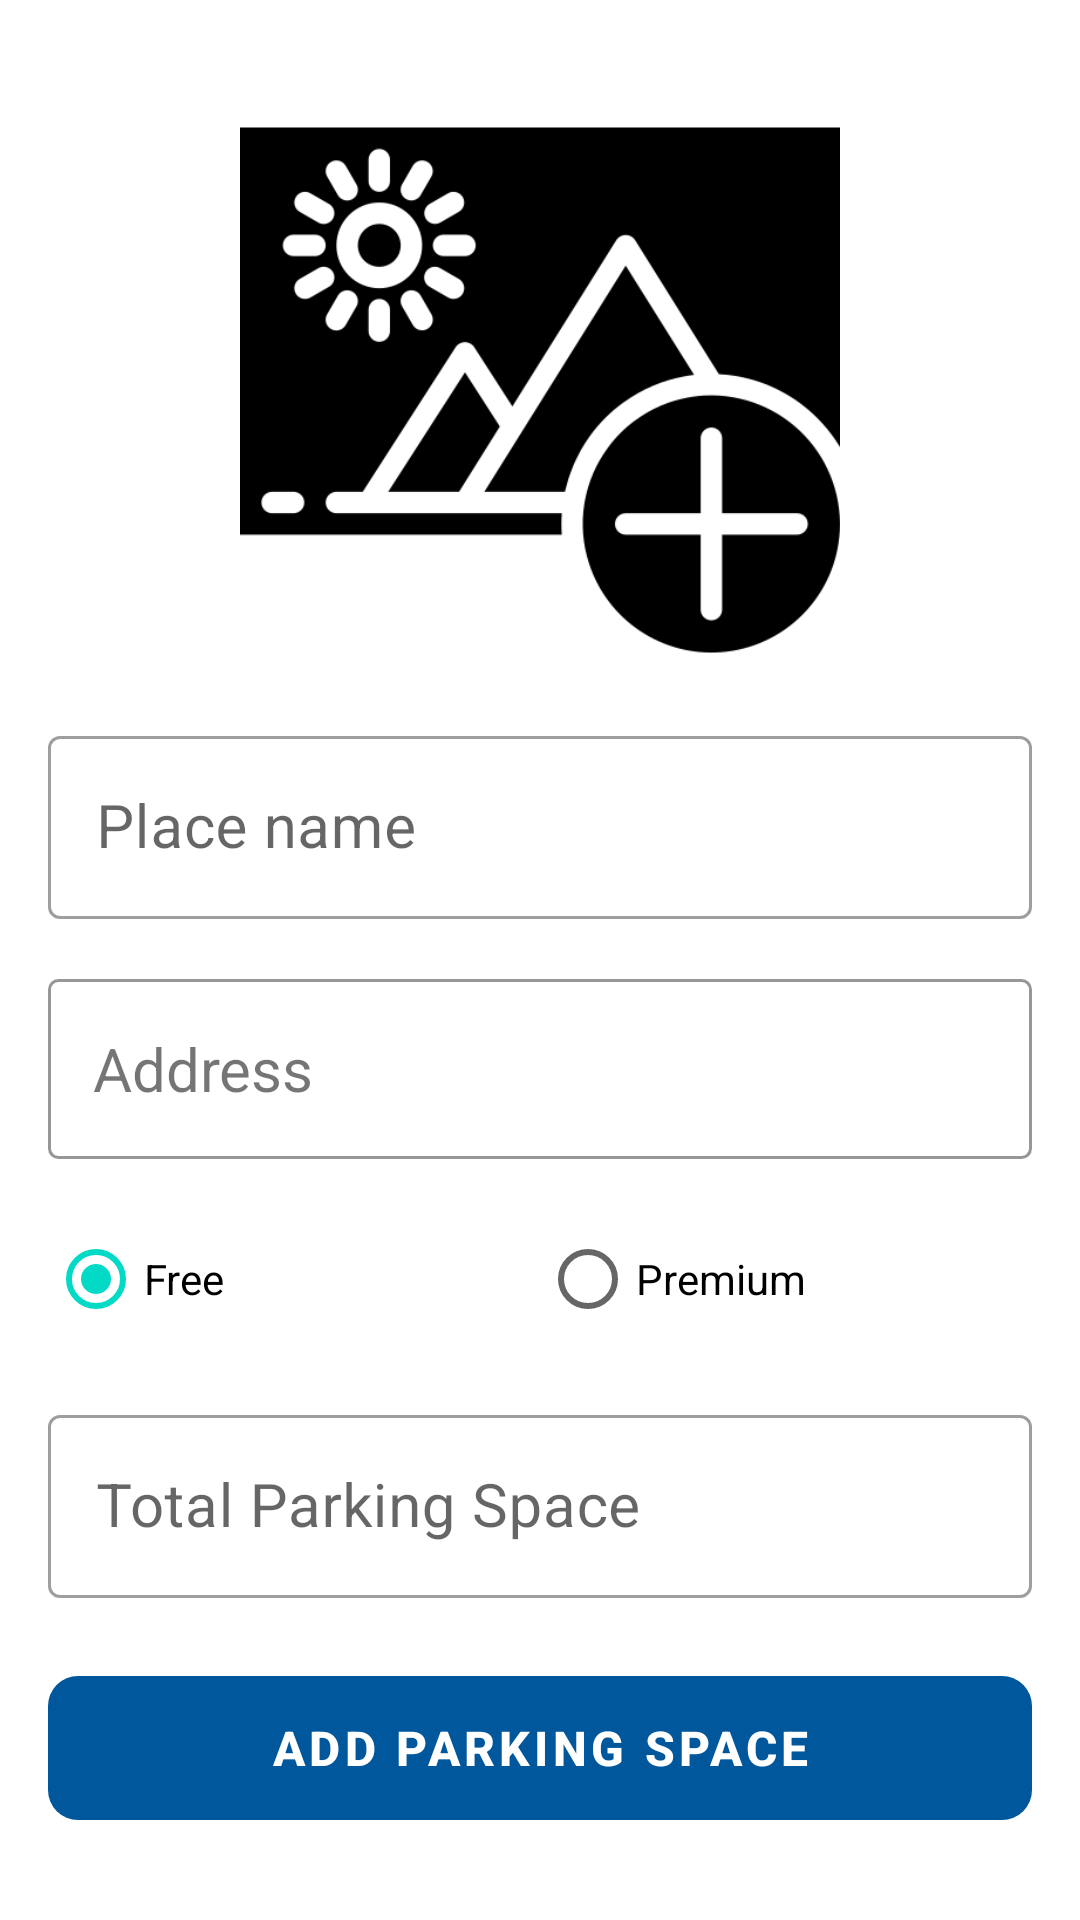

Write the Android layout XML for this screen, with the resource values it uses.
<!-- AndroidManifest.xml: application theme Theme.ParkingManagementSystem -->
<!-- res/layout/activity_parking_add.xml -->
<?xml version="1.0" encoding="utf-8"?>
<androidx.constraintlayout.widget.ConstraintLayout xmlns:android="http://schemas.android.com/apk/res/android"
    xmlns:app="http://schemas.android.com/apk/res-auto"
    xmlns:tools="http://schemas.android.com/tools"
    android:layout_width="match_parent"
    android:layout_height="match_parent"
    tools:context=".ui.parking_add.ParkingAddActivity">

    <ImageButton
        android:id="@+id/ib_back"
        android:layout_width="wrap_content"
        android:layout_height="wrap_content"
        android:layout_margin="10dp"
        android:background="@null"
        android:src="@drawable/ic_back"
        app:layout_constraintStart_toStartOf="parent"
        app:layout_constraintTop_toTopOf="parent" />

    <ImageView
        android:id="@+id/iv_parking"
        android:layout_width="match_parent"
        android:layout_height="200dp"
        android:layout_margin="20dp"
        android:src="@drawable/add_image"
        app:layout_constraintStart_toStartOf="parent"
        app:layout_constraintTop_toBottomOf="@id/ib_back" />

    <com.google.android.material.textfield.TextInputLayout
        android:id="@+id/layout_tie01"
        style="@style/Widget.MaterialComponents.TextInputLayout.OutlinedBox"
        android:layout_width="match_parent"
        android:layout_height="wrap_content"
        android:layout_marginHorizontal="16dp"
        android:layout_marginTop="10dp"
        android:layout_marginBottom="4dp"
        app:layout_constraintEnd_toEndOf="parent"
        app:layout_constraintStart_toStartOf="parent"
        app:layout_constraintTop_toBottomOf="@id/iv_parking"
        app:passwordToggleEnabled="false">

        <androidx.appcompat.widget.AppCompatEditText
            android:id="@+id/et_place"
            android:layout_width="match_parent"
            android:layout_height="wrap_content"
            android:hint="@string/place_name"
            android:maxLines="1"
            android:textSize="20sp" />
    </com.google.android.material.textfield.TextInputLayout>

    <TextView
        android:id="@+id/tv_address"
        android:layout_width="match_parent"
        android:layout_height="60dp"
        android:layout_marginHorizontal="16dp"
        android:layout_marginTop="20dp"
        android:layout_marginBottom="4dp"
        android:background="@drawable/background_edit_text_gray_address"
        android:gravity="center_vertical"
        android:maxLines="1"
        android:paddingStart="15dp"
        android:text="@string/address"
        android:textSize="20sp"
        app:layout_constraintEnd_toEndOf="parent"
        app:layout_constraintStart_toStartOf="parent"
        app:layout_constraintTop_toBottomOf="@id/layout_tie01" />

    <RadioGroup
        android:id="@+id/radio_group"
        android:layout_width="match_parent"
        android:layout_height="wrap_content"
        android:layout_marginHorizontal="16dp"
        android:layout_marginTop="16dp"
        android:orientation="horizontal"
        app:layout_constraintStart_toStartOf="parent"
        app:layout_constraintTop_toBottomOf="@id/tv_address">

        <RadioButton
            android:id="@+id/radio1"
            android:layout_width="0dp"
            android:layout_height="wrap_content"
            android:layout_weight="1"
            android:checked="true"
            android:text="Free" />

        <RadioButton
            android:id="@+id/radio2"
            android:layout_width="0dp"
            android:layout_height="wrap_content"
            android:layout_weight="1"
            android:text="Premium" />
    </RadioGroup>

    <com.google.android.material.textfield.TextInputLayout
        android:id="@+id/layout_tie"
        style="@style/Widget.MaterialComponents.TextInputLayout.OutlinedBox"
        android:layout_width="match_parent"
        android:layout_height="wrap_content"
        android:layout_marginHorizontal="16dp"
        android:layout_marginTop="16dp"
        android:layout_marginBottom="4dp"
        android:visibility="gone"
        app:layout_constraintEnd_toEndOf="parent"
        app:layout_constraintStart_toStartOf="parent"
        app:layout_constraintTop_toBottomOf="@id/radio_group">

        <androidx.appcompat.widget.AppCompatEditText
            android:id="@+id/et_costPerHour"
            android:layout_width="match_parent"
            android:layout_height="wrap_content"
            android:hint="@string/cost_per_hour"
            android:inputType="number"
            android:maxLines="1"
            android:textSize="20sp" />
    </com.google.android.material.textfield.TextInputLayout>

    <com.google.android.material.textfield.TextInputLayout
        android:id="@+id/layout_tie02"
        style="@style/Widget.MaterialComponents.TextInputLayout.OutlinedBox"
        android:layout_width="match_parent"
        android:layout_height="wrap_content"
        android:layout_marginHorizontal="16dp"
        android:layout_marginTop="16dp"
        android:layout_marginBottom="4dp"
        app:layout_constraintEnd_toEndOf="parent"
        app:layout_constraintStart_toStartOf="parent"
        app:layout_constraintTop_toBottomOf="@id/layout_tie">

        <androidx.appcompat.widget.AppCompatEditText
            android:id="@+id/et_totalSpace"
            android:layout_width="match_parent"
            android:layout_height="wrap_content"
            android:inputType="number"
            android:hint="@string/total_space"
            android:maxLines="1"
            android:textSize="20sp" />
    </com.google.android.material.textfield.TextInputLayout>

    <com.google.android.material.button.MaterialButton
        android:id="@+id/btn_addParking"
        style="@style/Widget.MaterialComponents.Button.UnelevatedButton"
        android:layout_width="match_parent"
        android:layout_height="60dp"
        android:layout_marginHorizontal="16dp"
        android:layout_marginTop="20dp"
        android:paddingVertical="10dp"
        android:text="@string/add_parking_space"
        android:textSize="16sp"
        android:textStyle="bold"
        app:cornerRadius="10dp"
        app:layout_constraintStart_toStartOf="parent"
        app:layout_constraintTop_toBottomOf="@id/layout_tie02" />
</androidx.constraintlayout.widget.ConstraintLayout>
<!-- resources referenced by this layout -->
<resources>
  <!-- drawable add_image: png bitmap (drawable, 18129 bytes) -->
  <!-- drawable background_edit_text_gray_address (drawable) -->
  <?xml version="1.0" encoding="utf-8"?>
  <shape xmlns:android="http://schemas.android.com/apk/res/android">
      <stroke
          android:width="1dp"
          android:color="#979797" />
      <corners android:radius="3dp" />
  </shape>
  <string name="add_parking_space">Add Parking Space</string>
  <string name="address">Address</string>
  <string name="cost_per_hour">Ultimate cost per hour</string>
  <string name="place_name">Place name</string>
  <string name="total_space">Total Parking Space</string>
  <style name="Theme.ParkingManagementSystem" parent="Theme.MaterialComponents.DayNight.NoActionBar">
          
          
          <item name="colorPrimary">@color/color_primary</item>
          <item name="colorPrimaryVariant">@color/color_primary</item>
          <item name="colorOnPrimary">@color/white</item>
          
          <item name="colorSecondary">@color/color_secondary</item>
          <item name="colorSecondaryVariant">@color/color_secondary</item>
          <item name="colorOnSecondary">@color/black</item>
          
          <item name="android:statusBarColor" tools:targetApi="l">?attr/colorPrimaryVariant</item>
          
      </style>
  <color name="color_primary">#01579B</color>
  <color name="white">#FFFFFFFF</color>
  <color name="color_secondary">#0D47A1</color>
  <color name="black">#FF000000</color>
</resources>
